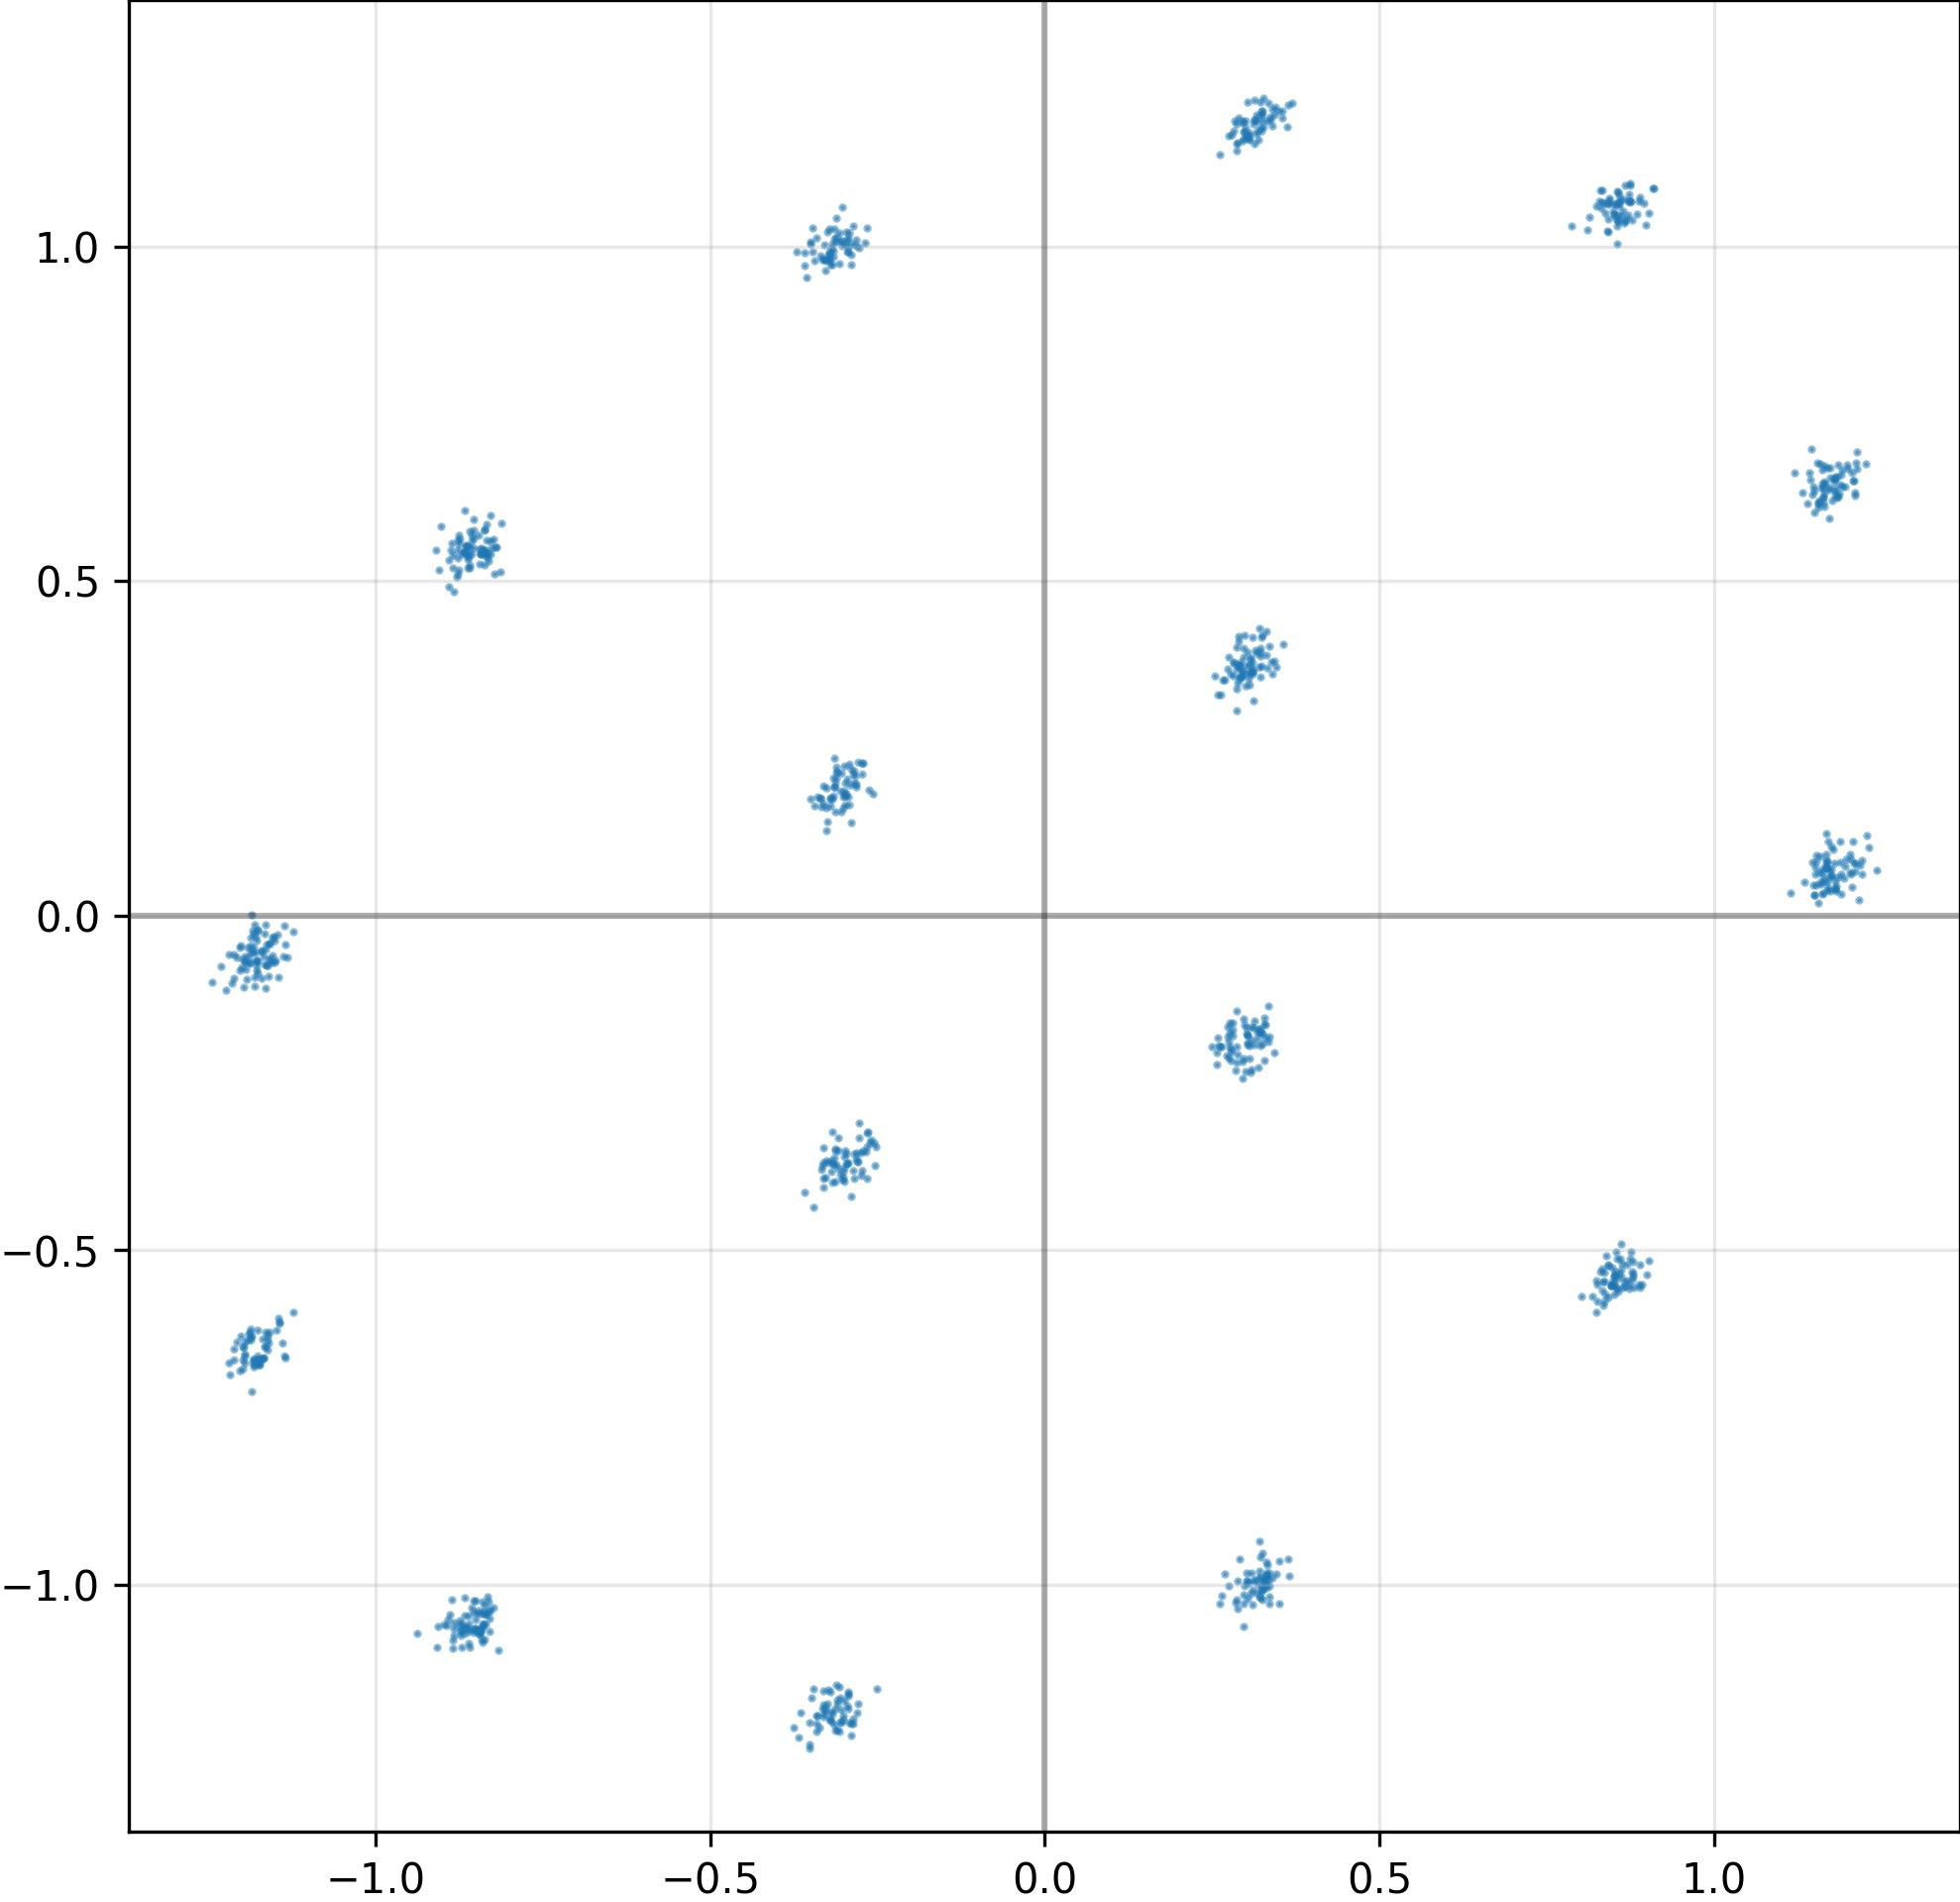

Values plotted in this chart, from the file beside it:
I, Q
-8.661615848541259766e-01, 5.437144041061401367e-01
-8.607566952705383301e-01, 5.417561531066894531e-01
-1.206950306892395020e+00, -6.367348432540893555e-01
3.040070533752441406e-01, 3.533082306385040283e-01
-1.193359613418579102e+00, -8.074936270713806152e-02
3.060812354087829590e-01, 3.737440109252929688e-01
-1.162812948226928711e+00, -7.455462217330932617e-02
-8.266066312789916992e-01, 5.487799644470214844e-01
-3.161028325557708740e-01, 2.052296698093414307e-01
8.377050161361694336e-01, 1.049471139907836914e+00
-2.962810993194580078e-01, -3.557557165622711182e-01
3.222459554672241211e-01, 1.196106672286987305e+00
3.016674518585205078e-01, -1.771771013736724854e-01
-8.338889479637145996e-01, 5.605194568634033203e-01
1.171710252761840820e+00, 6.399952173233032227e-01
2.923700809478759766e-01, 3.795694410800933838e-01
-3.102173805236816406e-01, -1.177236437797546387e+00
1.152747869491577148e+00, 9.065374732017517090e-02
-2.961183786392211914e-01, 1.022016882896423340e+00
2.975624203681945801e-01, -1.549392342567443848e-01
-8.903149962425231934e-01, 4.912621676921844482e-01
-1.197584867477416992e+00, -6.445963382720947266e-01
3.024359345436096191e-01, -1.020465731620788574e+00
3.229705095291137695e-01, -1.693054586648941040e-01
1.188791513442993164e+00, 6.441602706909179688e-01
-1.164269447326660156e+00, -5.002740025520324707e-02
8.427721261978149414e-01, 1.063162922859191895e+00
3.396268188953399658e-01, 1.179679393768310547e+00
-3.148900270462036133e-01, 1.011714935302734375e+00
-2.998204529285430908e-01, -3.760632276535034180e-01
2.777909636497497559e-01, -2.004080414772033691e-01
2.725653648376464844e-01, -2.093988358974456787e-01
3.062074184417724609e-01, 1.158997893333435059e+00
-1.243618369102478027e+00, -9.894102811813354492e-02
2.864643931388854980e-01, 3.058811724185943604e-01
1.200605273246765137e+00, 6.682802438735961914e-01
3.247631490230560303e-01, 1.196073055267333984e+00
-8.427298069000244141e-01, -1.042185068130493164e+00
8.812863230705261230e-01, -5.558756589889526367e-01
1.203700780868530273e+00, 9.141919016838073730e-02
8.694489598274230957e-01, 1.041338562965393066e+00
8.567475080490112305e-01, 1.037511467933654785e+00
-2.790691554546356201e-01, -1.177736639976501465e+00
-2.996260523796081543e-01, -3.601589798927307129e-01
-8.405770063400268555e-01, -1.061872005462646484e+00
3.310616314411163330e-01, 3.884976208209991455e-01
-2.852857708930969238e-01, -3.552020788192749023e-01
3.314184248447418213e-01, -1.004898309707641602e+00
3.179108500480651855e-01, -1.844459176063537598e-01
-3.313648104667663574e-01, -1.157729029655456543e+00
1.169822096824645996e+00, 8.077463507652282715e-02
8.615468740463256836e-01, -5.286378860473632812e-01
2.869767546653747559e-01, 1.183479309082031250e+00
3.236406147480010986e-01, -1.006930589675903320e+00
2.918044030666351318e-01, 3.572192788124084473e-01
1.191684365272521973e+00, 6.403983831405639648e-01
1.155441641807556152e+00, 6.169247627258300781e-01
3.012448549270629883e-01, -9.825593829154968262e-01
1.190179228782653809e+00, 6.145766377449035645e-02
-8.497490286827087402e-01, -1.065065383911132812e+00
... 964 more rows
